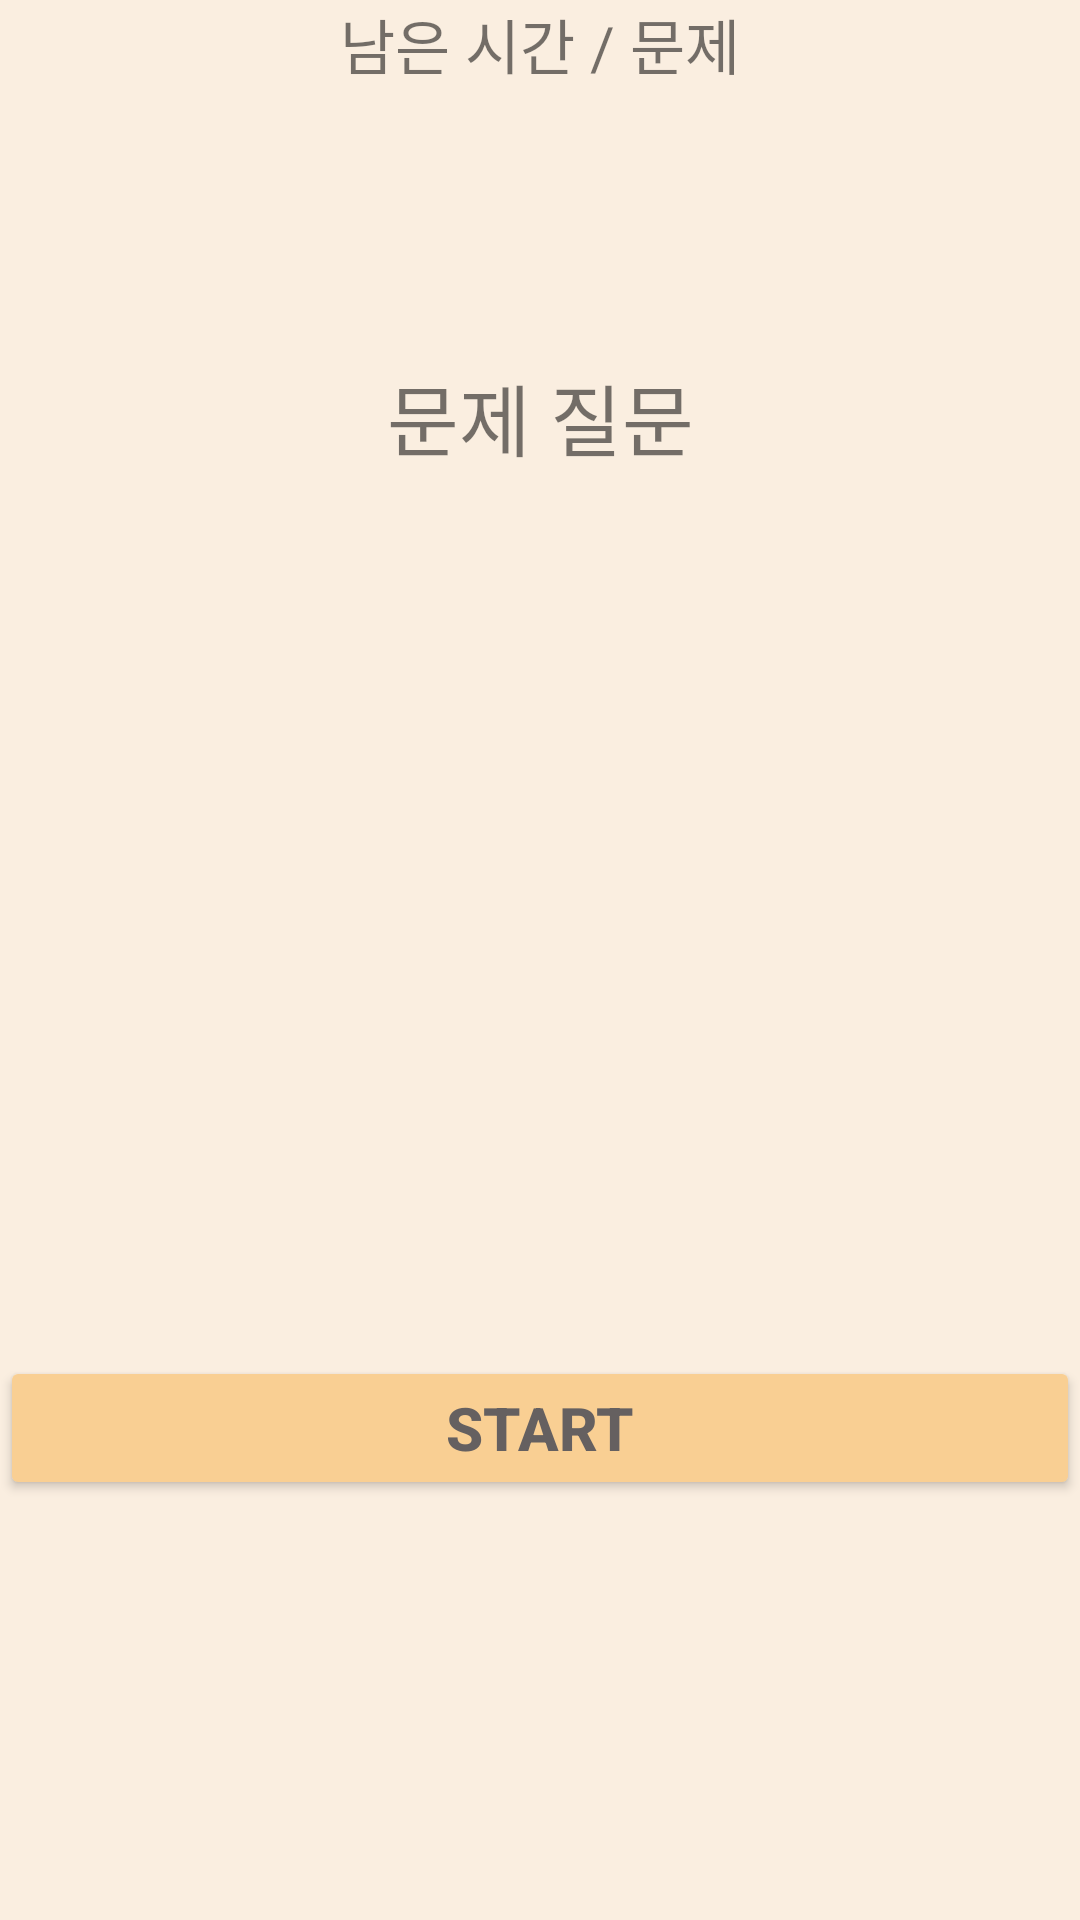

Produce the Android XML layout that renders to this screen, including the resource entries it uses.
<!-- AndroidManifest.xml: application theme Theme.A_test_in_my_head -->
<!-- res/layout/activity_dwmt_game.xml -->
<?xml version="1.0" encoding="utf-8"?>
<androidx.constraintlayout.widget.ConstraintLayout xmlns:android="http://schemas.android.com/apk/res/android"
    xmlns:app="http://schemas.android.com/apk/res-auto"
    xmlns:tools="http://schemas.android.com/tools"
    android:layout_width="match_parent"
    android:layout_height="match_parent"
    android:background="#FAEEE0"
    tools:context=".DwmtGameActivity">

    <TextView
        android:id="@+id/leftView"
        android:layout_width="match_parent"
        android:layout_height="wrap_content"
        android:text="남은 시간 / 문제"
        android:textAlignment="center"
        android:textSize="20sp"
        android:visibility="visible"
        app:layout_constraintStart_toStartOf="parent"
        app:layout_constraintTop_toTopOf="parent" />

    <TextView
        android:id="@+id/questionView"
        android:layout_width="match_parent"
        android:layout_height="wrap_content"
        android:layout_marginTop="120dp"
        android:text="문제 질문"
        android:textAlignment="center"
        android:textSize="26sp"
        app:layout_constraintStart_toStartOf="parent"
        app:layout_constraintTop_toTopOf="parent" />

    <LinearLayout
        android:id="@+id/answerLayout1"
        android:layout_width="match_parent"
        android:layout_height="wrap_content"
        android:layout_marginBottom="20dp"
        android:orientation="horizontal"
        app:layout_constraintBottom_toTopOf="@+id/answerLayout2"
        app:layout_constraintStart_toStartOf="parent">

        <Button
            android:id="@+id/dwmtStartBtn"
            android:layout_width="wrap_content"
            android:layout_height="wrap_content"
            android:layout_weight="1"
            android:onClick="gameStart"
            android:backgroundTint="#F9CF93"
            android:textColor="#656060"
            app:strokeColor="#635A5A"
            app:strokeWidth="1dp"
            android:text="START"
            android:textSize="20sp"
            android:textStyle="bold" />

        <Button
            android:id="@+id/answer1"
            android:layout_width="wrap_content"
            android:layout_height="wrap_content"
            android:layout_weight="1"
            android:backgroundTint="#F9CF93"
            android:onClick="clickAnswer"
            android:text="보기 1"
            android:textColor="#656060"
            android:visibility="gone"
            app:strokeColor="#635A5A"
            app:strokeWidth="1dp"
            android:textSize="20sp"
            android:textStyle="bold" />

        <Button
            android:id="@+id/answer2"
            android:layout_width="wrap_content"
            android:layout_height="wrap_content"
            android:layout_weight="1"
            android:backgroundTint="#F9CF93"
            android:onClick="clickAnswer"
            android:text="보기 2"
            android:textColor="#656060"
            android:visibility="gone"
            app:strokeColor="#635A5A"
            app:strokeWidth="1dp"
            android:textSize="20sp"
            android:textStyle="bold" />

        <EditText
            android:id="@+id/metronomeAnswer"
            android:layout_width="wrap_content"
            android:layout_height="wrap_content"
            android:ems="10"
            android:hint="메트로놈 수를 적어주세요"
            android:inputType="textPersonName"
            android:textColor="#656060"
            android:textSize="20sp"
            android:textStyle="bold"
            android:visibility="gone"
            app:strokeColor="#635A5A"
            app:strokeWidth="1dp" />

    </LinearLayout>

    <LinearLayout
        android:id="@+id/answerLayout2"
        android:layout_width="match_parent"
        android:layout_height="wrap_content"
        android:layout_marginBottom="120dp"
        android:orientation="horizontal"
        app:layout_constraintBottom_toBottomOf="parent"
        app:layout_constraintStart_toStartOf="parent">

        <Button
            android:id="@+id/answer3"
            android:layout_width="wrap_content"
            android:layout_height="wrap_content"
            android:layout_weight="1"
            android:backgroundTint="#F9CF93"
            android:onClick="clickAnswer"
            android:text="보기 3"
            android:textColor="#656060"
            android:textSize="20sp"
            android:textStyle="bold"
            android:visibility="gone"
            app:strokeColor="#635A5A"
            app:strokeWidth="1dp" />

        <Button
            android:id="@+id/answer4"
            android:layout_width="wrap_content"
            android:layout_height="wrap_content"
            android:layout_weight="1"
            android:backgroundTint="#F9CF93"
            android:onClick="clickAnswer"
            android:text="보기 4"
            android:textColor="#656060"
            android:textSize="20sp"
            android:textStyle="bold"
            android:visibility="gone"
            app:strokeColor="#635A5A"
            app:strokeWidth="1dp" />

        <Button
            android:id="@+id/metronomeBtn"
            android:layout_width="wrap_content"
            android:layout_height="wrap_content"
            android:layout_weight="1"
            android:backgroundTint="#F9CF93"
            android:onClick="onClickMetronomeBtn"
            android:text="제출하기"
            android:textColor="#656060"
            android:textSize="20sp"
            android:textStyle="bold"
            android:visibility="gone"
            app:strokeColor="#635A5A"
            app:strokeWidth="1dp" />

    </LinearLayout>

</androidx.constraintlayout.widget.ConstraintLayout>
<!-- resources referenced by this layout -->
<resources>
  <style name="Theme.A_test_in_my_head" parent="Theme.MaterialComponents.DayNight.DarkActionBar">
          
          <item name="colorPrimary">@color/purple_500</item>
          <item name="colorPrimaryVariant">@color/purple_700</item>
          <item name="colorOnPrimary">@color/white</item>
          <item name="windowActionBar">false</item>
          <item name="windowNoTitle">true</item>
          
          <item name="colorSecondary">@color/teal_200</item>
          <item name="colorSecondaryVariant">@color/teal_700</item>
          <item name="colorOnSecondary">@color/black</item>
          
          <item name="android:statusBarColor" tools:targetApi="l">?attr/colorPrimaryVariant</item>
          
      </style>
  <color name="purple_500">#FF6200EE</color>
  <color name="purple_700">#FF3700B3</color>
  <color name="white">#FFFFFFFF</color>
  <color name="teal_200">#FF03DAC5</color>
  <color name="teal_700">#FF018786</color>
  <color name="black">#FF000000</color>
</resources>
